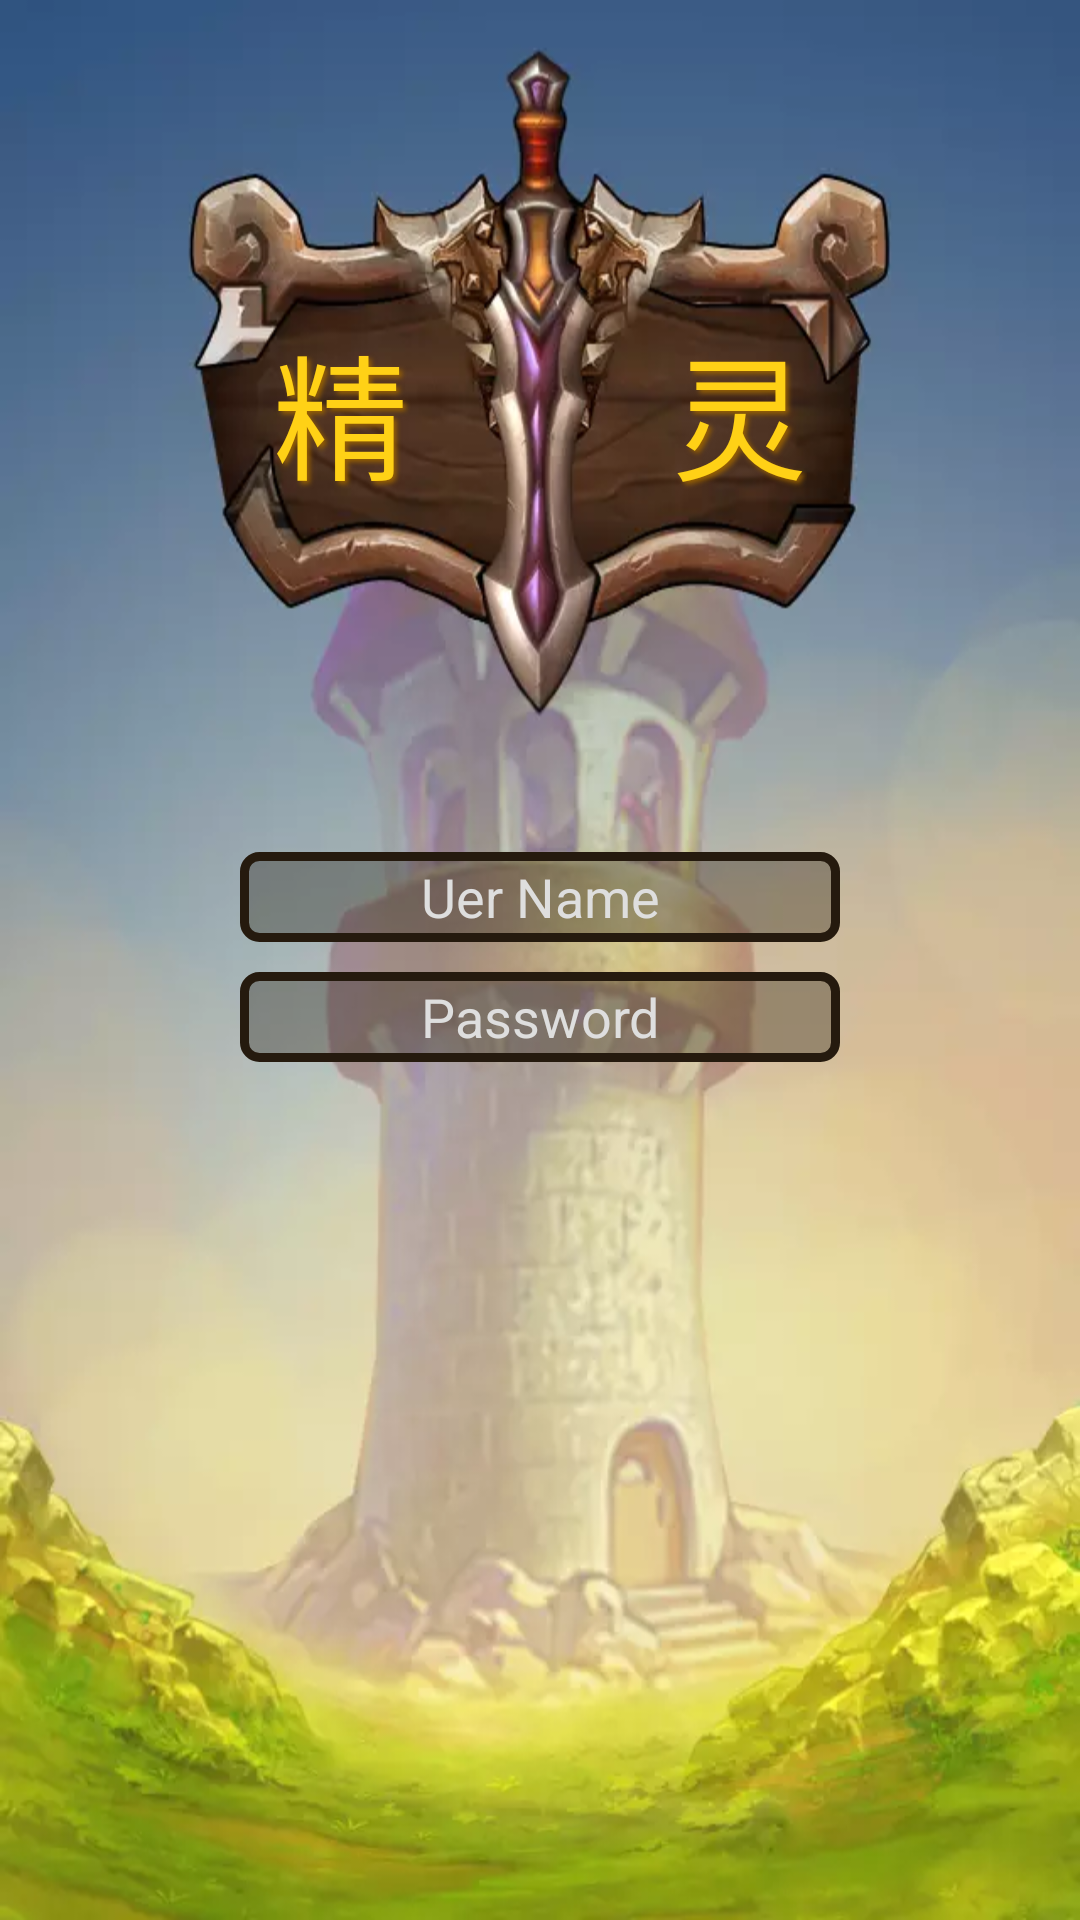

Android layout source for this screen:
<!-- AndroidManifest.xml: application theme AppTheme -->
<!-- res/layout/login_activity.xml -->
<?xml version="1.0" encoding="utf-8"?>
<LinearLayout xmlns:android="http://schemas.android.com/apk/res/android"
    android:layout_width="match_parent"
    android:layout_height="match_parent"
    android:orientation="vertical">

    <LinearLayout
        android:layout_width="match_parent"
        android:layout_height="match_parent"
        android:background="@drawable/bg"
        android:orientation="vertical">

        <RelativeLayout
            android:layout_width="match_parent"
            android:layout_height="0dp"
            android:layout_weight="3">

            <TextView
                android:layout_width="wrap_content"
                android:layout_height="wrap_content"
                android:layout_centerInParent="true"
                android:shadowColor="#966004"
                android:shadowDx="3"
                android:shadowDy="3"
                android:shadowRadius="4"
                android:text="精        灵"
                android:textColor="#ffd116"
                android:textSize="45sp" />

        </RelativeLayout>

        <LinearLayout
            android:layout_width="match_parent"
            android:layout_height="0dp"
            android:layout_weight="4"
            android:orientation="vertical">

            <EditText
                android:layout_width="200dp"
                android:layout_height="30dp"
                android:layout_gravity="center_horizontal"
                android:layout_marginTop="10dp"
                android:background="@drawable/edit_text_bg"
                android:gravity="center"
                android:hint="Uer Name"
                android:textColor="@color/colorTextWhite"
                android:textColorHint="#dedede" />

            <EditText
                android:layout_width="200dp"
                android:layout_height="30dp"
                android:layout_gravity="center_horizontal"
                android:layout_marginTop="10dp"
                android:background="@drawable/edit_text_bg"
                android:gravity="center"
                android:hint="Password"
                android:textColor="@color/colorTextWhite"
                android:textColorHint="#dedede" />

            <LinearLayout
                android:layout_width="match_parent"
                android:layout_height="45dp"
                android:layout_marginTop="100dp"
                android:orientation="horizontal">

                <RelativeLayout
                    android:layout_width="0dp"
                    android:layout_height="match_parent"
                    android:layout_marginLeft="50dp"
                    android:layout_weight="1">

                    <ImageView
                        android:id="@+id/login_img"
                        android:layout_width="match_parent"
                        android:layout_height="match_parent"
                        android:src="@drawable/login_selector" />

                </RelativeLayout>

                <RelativeLayout
                    android:layout_width="0dp"
                    android:layout_height="match_parent"
                    android:layout_marginRight="50dp"
                    android:layout_weight="1">

                    <ImageView
                        android:id="@+id/logout_img"
                        android:layout_width="match_parent"
                        android:layout_height="match_parent"
                        android:src="@drawable/logout_selector" />

                </RelativeLayout>

            </LinearLayout>

        </LinearLayout>

    </LinearLayout>

</LinearLayout>
<!-- resources referenced by this layout -->
<resources>
  <color name="colorTextWhite">#fefefe</color>
  <!-- drawable bg: webp bitmap (drawable, 26970 bytes) -->
  <!-- drawable edit_text_bg (drawable) -->
  <?xml version="1.0" encoding="utf-8"?>
  <shape xmlns:android="http://schemas.android.com/apk/res/android">
      <corners android:radius="5dp" />
      <gradient
          android:endColor="#55251a0e"
          android:startColor="#55251a0e" />
      <stroke
          android:width="3dp"
          android:color="#251a0e" />
  </shape>
  <!-- drawable login_selector (drawable) -->
  <?xml version="1.0" encoding="utf-8"?>
  <selector xmlns:android="http://schemas.android.com/apk/res/android">
      <item android:drawable="@drawable/btn_login_n" android:state_pressed="false" />
      <item android:drawable="@drawable/btn_login_p" android:state_pressed="true" />
  </selector>
  <!-- drawable logout_selector (drawable) -->
  <?xml version="1.0" encoding="utf-8"?>
  <selector xmlns:android="http://schemas.android.com/apk/res/android">
      <item android:drawable="@drawable/btn_logout_n" android:state_pressed="false" />
      <item android:drawable="@drawable/btn_logout_p" android:state_pressed="true" />
  </selector>
  <style name="AppTheme" parent="Theme.AppCompat.Light.NoActionBar">
          
          <item name="colorPrimary">@color/colorPrimary</item>
          <item name="colorPrimaryDark">@color/colorPrimaryDark</item>
          <item name="colorAccent">@color/colorAccent</item>
      </style>
  <color name="colorPrimary">#3F51B5</color>
  <color name="colorPrimaryDark">#303F9F</color>
  <color name="colorAccent">#FF4081</color>
</resources>
